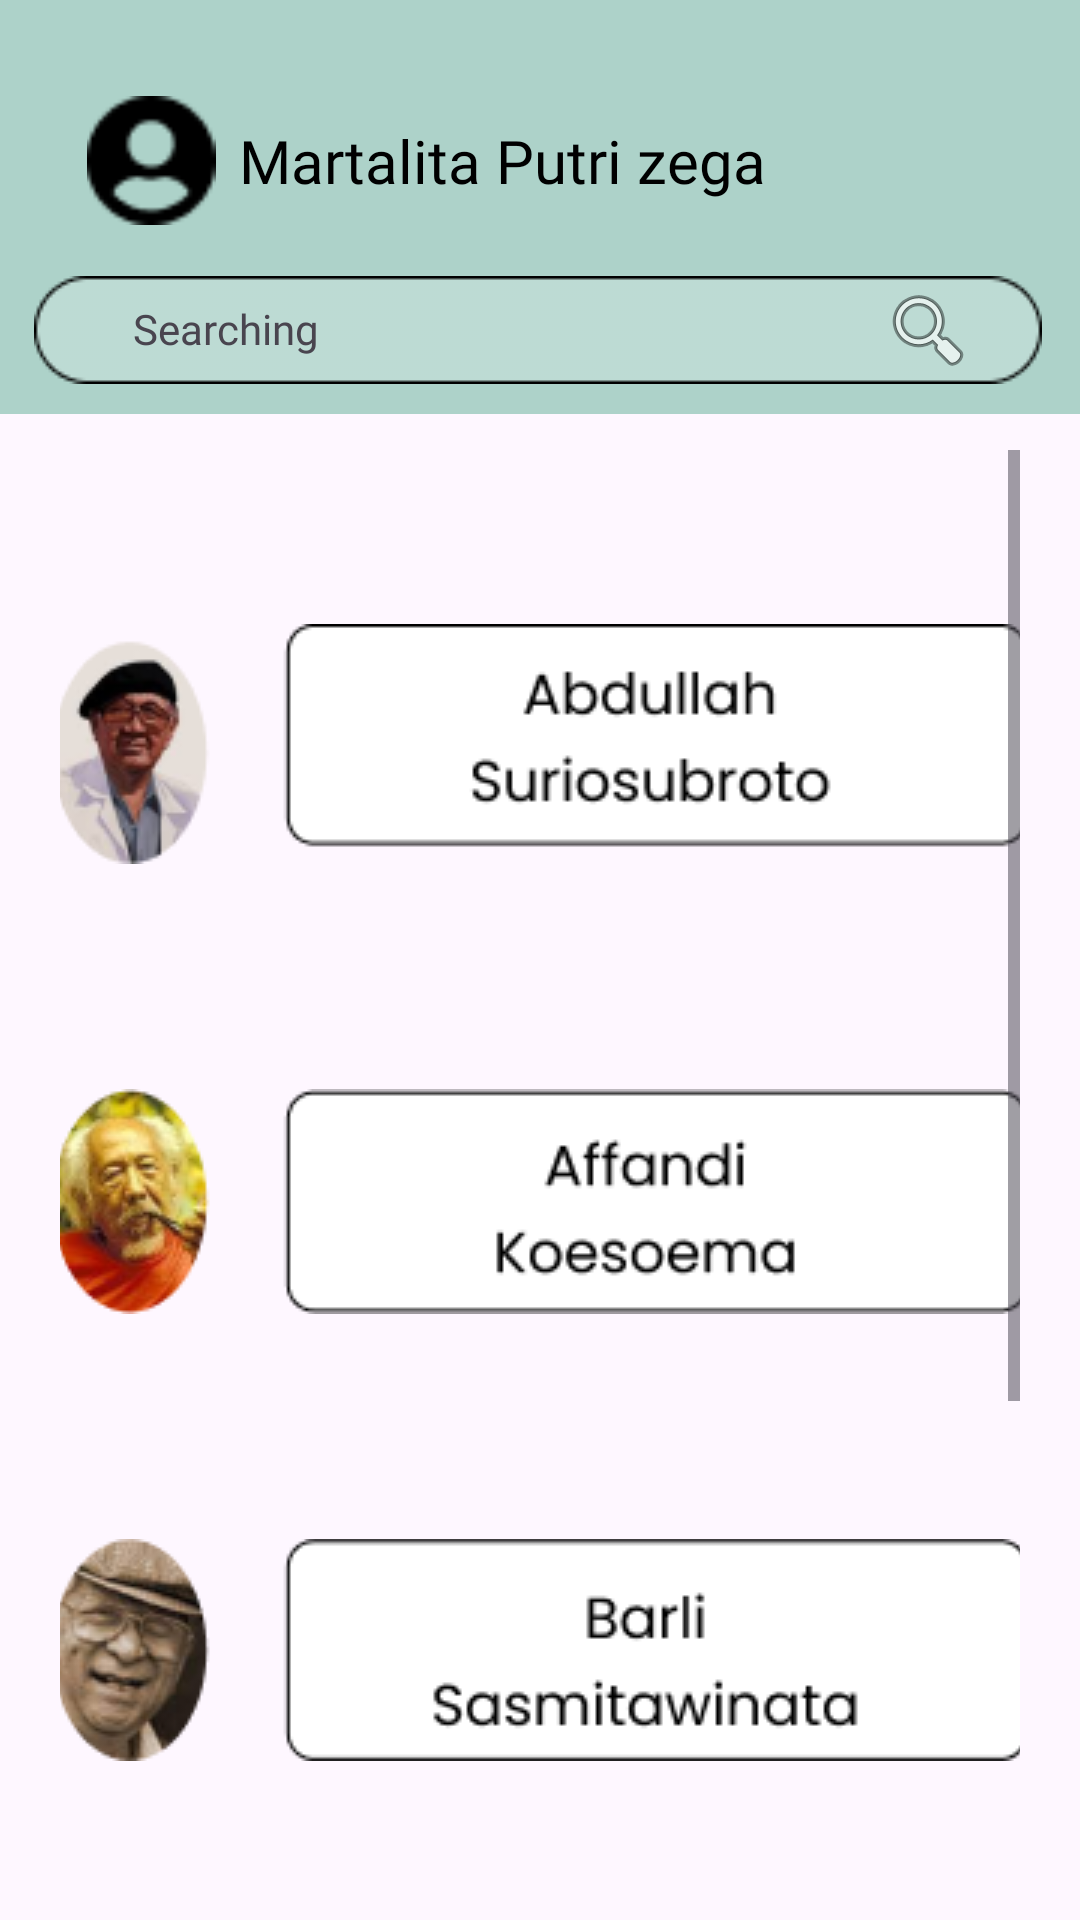

The Android layout XML behind this screen, and the referenced resources:
<!-- AndroidManifest.xml: application theme Theme.ArtGallery2 -->
<!-- res/layout/activity_seniman.xml -->
<?xml version="1.0" encoding="utf-8"?>
<androidx.constraintlayout.widget.ConstraintLayout xmlns:android="http://schemas.android.com/apk/res/android"
    xmlns:app="http://schemas.android.com/apk/res-auto"
    xmlns:tools="http://schemas.android.com/tools"
    android:layout_width="match_parent"
    android:layout_height="match_parent"
    tools:context=".SenimanActivity">


    <ImageView
        android:id="@+id/imageView"
        android:layout_width="418dp"
        android:layout_height="138dp"
        app:layout_constraintEnd_toEndOf="parent"
        app:layout_constraintHorizontal_bias="0.52"
        app:layout_constraintStart_toStartOf="parent"
        app:layout_constraintTop_toTopOf="parent"
        app:srcCompat="@drawable/rectangle5" />
    <ImageView
        android:id="@+id/imageView11"
        android:layout_width="wrap_content"
        android:layout_height="wrap_content"
        android:layout_marginTop="52dp"
        app:layout_constraintEnd_toEndOf="parent"
        app:layout_constraintHorizontal_bias="0.473"
        app:layout_constraintStart_toStartOf="parent"
        app:layout_constraintTop_toTopOf="@+id/textView3"
        app:srcCompat="@drawable/btncari" />

    <TextView
        android:id="@+id/textView"
        android:layout_width="wrap_content"
        android:layout_height="wrap_content"
        android:layout_marginTop="100dp"
        android:fontFamily="@font/poppins_regular"
        android:text="Searching"
        app:layout_constraintEnd_toEndOf="parent"
        app:layout_constraintHorizontal_bias="0.149"
        app:layout_constraintStart_toStartOf="parent"
        app:layout_constraintTop_toTopOf="parent" />

    <ImageButton
        android:id="@+id/imageButton"
        android:layout_width="wrap_content"
        android:layout_height="wrap_content"
        android:layout_marginTop="94dp"
        android:background="#00FFFFFF"
        app:layout_constraintEnd_toEndOf="parent"
        app:layout_constraintHorizontal_bias="0.894"
        app:layout_constraintStart_toStartOf="parent"
        app:layout_constraintTop_toTopOf="parent"
        app:srcCompat="@android:drawable/ic_menu_search" />

    <ImageView
        android:id="@+id/imageView3"
        android:layout_width="52dp"
        android:layout_height="43dp"
        android:layout_marginTop="32dp"
        app:layout_constraintEnd_toEndOf="parent"
        app:layout_constraintHorizontal_bias="0.079"
        app:layout_constraintStart_toStartOf="@+id/imageView2"
        app:layout_constraintTop_toTopOf="parent"
        app:srcCompat="@drawable/vector" />

    <TextView
        android:id="@+id/textView3"
        android:layout_width="201dp"
        android:layout_height="32dp"
        android:layout_marginTop="40dp"
        android:fontFamily="@font/poppins_bold"
        android:textColor="@color/black"
        android:text="Martalita Putri zega"
        android:textAppearance="@style/TextAppearance.AppCompat.Body2"
        android:textSize="20sp"
        app:layout_constraintEnd_toEndOf="parent"
        app:layout_constraintStart_toStartOf="parent"
        app:layout_constraintTop_toTopOf="parent" />

    <ImageView
        android:id="@+id/imageView2"
        android:layout_width="0dp"
        android:layout_height="0dp"
        android:layout_marginTop="24dp"
        app:layout_constraintEnd_toEndOf="parent"
        app:layout_constraintHorizontal_bias="0.0"
        app:layout_constraintStart_toStartOf="parent"
        app:layout_constraintTop_toTopOf="parent"/>

    <ScrollView
        android:layout_width="match_parent"
        android:layout_height="match_parent"
        android:layout_marginTop="130dp"
        android:padding="20dp">
        <LinearLayout
            android:layout_width="match_parent"
            android:layout_height="wrap_content"
            android:orientation="vertical"
            >

            <ImageButton
                android:id="@+id/SenimanAbdullah"
                android:layout_width="match_parent"
                android:layout_height="wrap_content"
                android:layout_marginTop="58dp"
                android:background="#00FFFFFF"
                app:layout_constraintEnd_toEndOf="parent"
                app:layout_constraintHorizontal_bias="0.493"
                app:layout_constraintStart_toStartOf="parent"
                app:layout_constraintTop_toTopOf="parent"
                app:srcCompat="@drawable/group17" />

            <ImageButton
                android:id="@+id/SenimanAffandi"
                android:layout_width="match_parent"
                android:layout_height="wrap_content"
                android:layout_marginTop="75dp"
                android:background="#00FFFFFF"
                app:layout_constraintEnd_toEndOf="parent"
                app:layout_constraintHorizontal_bias="0.467"
                app:layout_constraintStart_toStartOf="parent"
                app:layout_constraintTop_toTopOf="parent"
                app:srcCompat="@drawable/group18" />

            <ImageButton
                android:id="@+id/SenimanBarli"
                android:layout_width="match_parent"
                android:layout_height="wrap_content"
                android:layout_marginTop="75dp"
                android:background="#00FFFFFF"
                app:layout_constraintEnd_toEndOf="parent"
                app:layout_constraintHorizontal_bias="0.465"
                app:layout_constraintStart_toStartOf="parent"
                app:layout_constraintTop_toTopOf="parent"
                app:srcCompat="@drawable/group19" />

            <ImageButton
                android:id="@+id/SenimanBasuki"
                android:layout_width="match_parent"
                android:layout_height="wrap_content"
                android:layout_marginTop="75dp"
                android:background="#00FFFFFF"
                app:layout_constraintEnd_toEndOf="parent"
                app:layout_constraintHorizontal_bias="0.445"
                app:layout_constraintStart_toStartOf="parent"
                app:layout_constraintTop_toTopOf="parent"
                app:srcCompat="@drawable/group20" />

            <ImageButton
                android:id="@+id/SenimanDelsy"
                android:layout_width="match_parent"
                android:layout_height="wrap_content"
                android:layout_marginTop="75dp"
                android:background="#00FFFFFF"
                app:layout_constraintEnd_toEndOf="parent"
                app:layout_constraintHorizontal_bias="0.467"
                app:layout_constraintStart_toStartOf="parent"
                app:layout_constraintTop_toTopOf="parent"
                app:srcCompat="@drawable/group21" />

        </LinearLayout>
    </ScrollView>

</androidx.constraintlayout.widget.ConstraintLayout>
<!-- resources referenced by this layout -->
<resources>
  <color name="black">#FF000000</color>
  <!-- drawable btncari: png bitmap (drawable, 1100 bytes) -->
  <!-- drawable group17: png bitmap (drawable, 10795 bytes) -->
  <!-- drawable group18: png bitmap (drawable, 12552 bytes) -->
  <!-- drawable group19: png bitmap (drawable, 11797 bytes) -->
  <!-- drawable group20: png bitmap (drawable, 8094 bytes) -->
  <!-- drawable group21: png bitmap (drawable, 12551 bytes) -->
  <!-- drawable rectangle5: png bitmap (drawable, 736 bytes) -->
  <!-- drawable vector: png bitmap (drawable, 561 bytes) -->
  <style name="Theme.ArtGallery2" parent="Base.Theme.ArtGallery2" />
  <style name="Base.Theme.ArtGallery2" parent="Theme.Material3.DayNight.NoActionBar">
          
          
      </style>
</resources>
